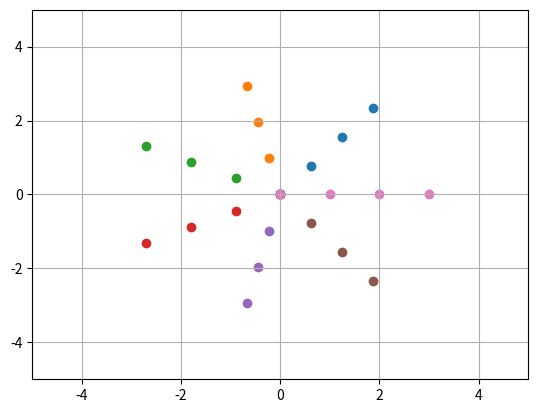

Source code (Python):
import numpy as np
import matplotlib.pyplot as plt


def line_intersection(line_1, line_2):
    """
    Finds intersection point between two lines.
    Returns [x, y] if exists and None if it doesn't cross.
    Colinear lines are seen as non-intersecting for simplicity.

    :line_a: Line defined as [[x0, y0], [x1, y1]] (numpy array)
    :line_b: Line defined as [[x0, y0], [x1, y1]] (numpy array)
    """

    x1 = line_1[0, 0]
    x2 = line_1[1, 0]
    x3 = line_2[0, 0]
    x4 = line_2[1, 0]

    y1 = line_1[0, 1]
    y2 = line_1[1, 1]
    y3 = line_2[0, 1]
    y4 = line_2[1, 1]

    t_numerator = (x1 - x3) * (y3 - y4) - (y1 - y3) * (x3 - x4)
    t_denominator = (x1 - x2) * (y3 - y4) - (y1 - y2) * (x3 - x4)

    u_numerator = (x1 - x2) * (y1 - y3) - (y1 - y2) * (x1 - x3)
    u_denomenator = (x1 - x2) * (y3 - y4) - (y1 - y2) * (x3 - x4)

    # Handle case where lines are colinear
    if (
        t_numerator == 0
        and t_denominator == 0
        and u_numerator == 0
        and u_denomenator == 0
    ):
        return None
    # Handle case where lines are parallell
    elif t_denominator == 0 or u_denomenator == 0:
        return None

    # Handle standard case
    t = t_numerator / t_denominator
    u = -u_numerator / u_denomenator

    if t >= 0 and t <= 1 and u >= 0 and u <= 1:
        p1 = line_1[0]
        p2 = line_1[1]
        intersect_position = p1 + t * (p2 - p1)
        return intersect_position
    else:
        return None


def translate(x, y, dx, dy):
    """
    Translates positions based on deltas

    :x: array of x-values
    :y: array of y-values
    :dx: x-delta
    :dy: y-delta
    """
    new_x = x + dx
    new_y = y + dy
    return new_x, new_y


def rotate(x, y, theta):
    """
    Rotate positions counter-clockwise around origin

    :x: array of x-values
    :y: array of y-values
    :theta: rotation in radians (positive if ccw)
    """
    R = np.array([[np.cos(theta), -np.sin(theta)], [np.sin(theta), np.cos(theta)]])
    positions = np.array([x, y])
    new_positions = np.matmul(R, positions)
    new_x = new_positions[0]
    new_y = new_positions[1]
    return new_x, new_y


splits = 7
x = np.array([0, 1, 2, 3])
y = np.array([0, 0, 0, 0])

for _ in range(splits):
    angle = 2 * np.pi / splits
    x, y = rotate(x, y, angle)
    plt.scatter(x, y)

plt.xlim((-5, 5))
plt.ylim((-5, 5))
plt.grid()
plt.show()
